Run: headless pygame with SDL's dummy video driver; simulated clock (each Clock.tick advances the game by its frame time, no real sleeping); random seed 0; keys injected as events and as key.get_pressed() state; mouse plan: one left click at the window centre at the start of phase 2, then a move to the lower-right quarter at the start of phase 3.
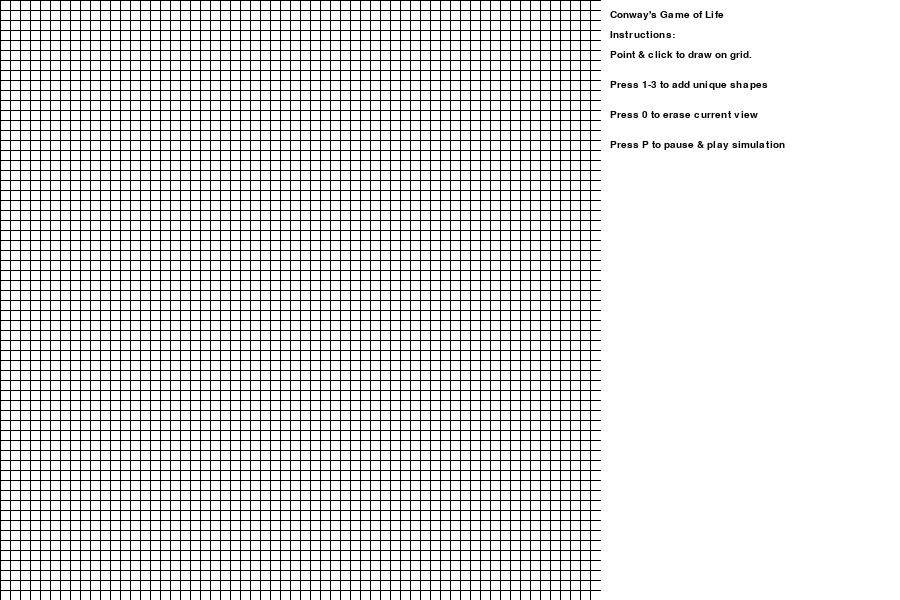
Frame 1 of 4 · flips 1–60 · no input
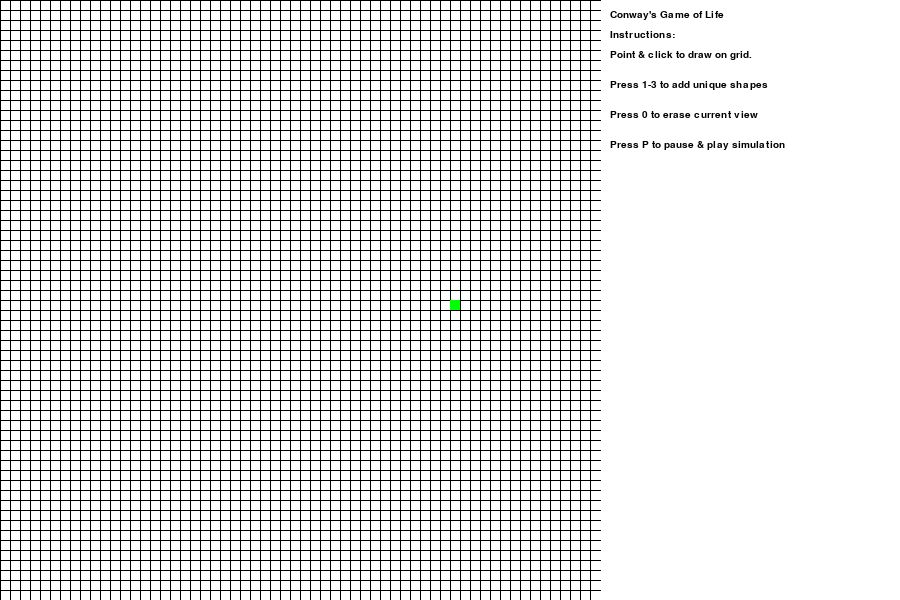
Frame 2 of 4 · flips 61–180 · clicked the window centre · tapped SPACE, RETURN · held RIGHT (→), D
Frame 3 of 4 · flips 181–300 · moved the mouse to the lower-right quarter · held DOWN (↓), S · screen unchanged from frame 2, image omitted
Frame 4 of 4 · flips 301–420 · held LEFT (←), A, UP (↑), W · screen unchanged from frame 3, image omitted

The pygame program that drew these frames:

import pygame
import pickle

def conway():

    pygame.init()
    pygame.font.init()

    x = 600
    y = 600
    ui_width = 300
    running = True
    offset = (0,0)
    step = 10
    world = pygame.display.set_mode(size = (x+ui_width,y))
    current_rules = 0
    map = dict()
    line_color = (0,0,0)
    box_color = [0,255,255]
    current_color = box_color
    box_positions = dict()
    box_colors = {0:(255,0,0), 1:(0,255,0),2:(0,0,255)}
    current_map = dict()
    pause = True
    current_num = 1
    time = False
    last_frame = 0
    period = 50
    shape_num = 1
    #initialize dictionary containing each possible position
    for i in range(0, x//step):
        for j in range(0, y//step):
            if (i,j) not in current_map:
                current_map[(i,j)] = [0, box_colors[current_num]]


    while running:

        world.fill((255,255,255))

        if time:
            if pygame.time.get_ticks()-last_frame > period:
                last_frame = pygame.time.get_ticks()
                if current_rules == 0:
                    current_map = run_conway(current_map, step, x//step, y//step)

        draw_ui(world, ui_width)
        draw_lines(world, offset, step, line_color, x, y)
        draw_squares(world, current_map, offset, step)

        pygame.display.update()
        for event in pygame.event.get():
            mouse_pos = pygame.mouse.get_pos()
            new_coord = (mouse_pos[0]//step, mouse_pos[1]//step)

            if event.type == pygame.QUIT:
                running = False
            elif event.type == pygame.MOUSEBUTTONDOWN:

                if current_map[new_coord][0] == 0:
                    current_map[new_coord] = [current_num, box_colors[current_num]]
                else:
                    current_map[new_coord] = [0, box_colors[current_num]]

            elif event.type == pygame.KEYDOWN:
                if(event.key == 99):
                    for i in range(0, x//step):
                        for j in range(0, y//step):
                            if (i,j) in current_map:
                                current_map[(i,j)] = [0, box_colors[current_num]]

                elif(event.key == 112):
                    if time == True:
                        time = False
                    else:
                        time = True
                elif (event.key == 48):
                    for i in range(0, x//step):
                        for j in range(0, y//step):
                            current_map[(i,j)] = [0, box_colors[current_num]]

                elif (event.key == 49):
                    shape_num = 0
                    add_conway_shape(shape_num, current_map, new_coord,
                    x//step, y//step)
                elif (event.key == 50):
                    shape_num = 1
                    add_conway_shape(shape_num, current_map, new_coord,
                    x//step, y//step)
                elif (event.key == 51):
                    shape_num = 2
                    add_conway_shape(shape_num, current_map, new_coord,
                    x//step, y//step)

def draw_ui(world, ui_width):

    x = 10
    y = 10

    font_type = pygame.font.SysFont('Comic Sans MS', 15)
    title = font_type.render("Conway's Game of Life", True, (0,0,0))
    world.blit(title,(world.get_width()-ui_width+x, y))


    instructions = font_type.render("Instructions:", True, (0,0,0))
    world.blit(instructions,(world.get_width()-ui_width+x, y+20))

    instructions = font_type.render("Point & click to draw on grid.", True, (0,0,0))
    world.blit(instructions,(world.get_width()-ui_width+x, y+40))

    instructions = font_type.render("Press 1-3 to add unique shapes", True, (0,0,0))
    world.blit(instructions,(world.get_width()-ui_width+x, y+70))

    instructions = font_type.render("Press 0 to erase current view", True, (0,0,0))
    world.blit(instructions,(world.get_width()-ui_width+x, y+100))

    instructions = font_type.render("Press P to pause & play simulation", True, (0,0,0))
    world.blit(instructions,(world.get_width()-ui_width+x, y+130))


    return world

def draw_lines(world, offset, step, line_color, x, y):

    height = x
    width = y

    for i in range(0, height, step):
        pygame.draw.line(world, line_color, (0, i), (width, i),1)

    for i in range(0, width, step):
        pygame.draw.line(world, line_color, (i, 0), (i,height),1)

def draw_squares(world, current_map, offset, step):

    for key in current_map:
        if current_map[key][0] != 0:
            x = key[0]
            y = key[1]
            pygame.draw.rect(world, current_map[key][1],
             (x*step, y*step, step,step))

def run_conway(current_map, step, width, height):

    new_map = dict()

    for coord in current_map:
        sum = 0

        for i in range(-1,2):
            for j in range(-1,2):
                if (i == 0 and j == 0) == False:
                    x = i+coord[0]
                    y = j+coord[1]

                    if (x >= width):
                        x = 0
                    elif(x < 0):
                        x = width-1

                    if (y >= height):
                        y = 0
                    elif(y < 0):
                        y = height-1

                    x_y = (x, y)
                    if x_y in current_map:
                        sum += current_map[x_y][0]

        if current_map[coord][0] == 0:
            if sum == 3:
                new_map[coord] = [1, current_map[coord][1]]

            else:
                new_map[coord] = [0, current_map[coord][1]]
        elif current_map[coord][0] == 1:
            if (sum == 2) or (sum == 3):
                new_map[coord] = [1, current_map[coord][1]]
            else:
                new_map[coord] = [0, current_map[coord][1]]
        else:
            new_map[coord] = current_map[coord]

    return new_map

def add_conway_shape(index, current_map, new_coord, width, height):

    if index == 0:
        glider = [(0,0), (-1,1),(1,0),(0,-1),(-1,-1)]
        for i in glider:
            x = i[0]+new_coord[0]
            y = i[1]+new_coord[1]

            if (x >= width):
                x = 0
            elif(x < 0):
                x = width-1

            if (y >= height):
                y = 0
            elif(y < 0):
                y = height-1

            current_map[(x,y)][0] = 1
    elif index == 1:

        hwss = [(0,1,0,0), (1,1,1,0), (1,0,1,1), (0,1,1,1), (0,1,1,1), (0,1,1,1), (0,1,1,0)]
        for i in range(0,len(hwss)):
            k = 0
            for j in hwss[i]:
                x = i + new_coord[0]
                y = k + new_coord[1]

                if (x >= width):
                    x = 0
                elif(x < 0):
                    x = width-1

                if (y >= height):
                    y = 0
                elif(y < 0):
                    y = height-1

                current_map[(x,y)][0] = j
                k += 1




    elif index == 2:

        mwss = [(0,1,0,0), (1,1,1,0), (1,0,1,1), (0,1,1,1), (0,1,1,1), (0,1,1,0)]
        for i in range(0,len(mwss)):
            k = 0
            for j in mwss[i]:
                x = i + new_coord[0]
                y = k + new_coord[1]

                if (x >= width):
                    x = 0
                elif(x < 0):
                    x = width-1

                if (y >= height):
                    y = 0
                elif(y < 0):
                    y = height-1

                current_map[(x,y)][0] = j
                k += 1
    elif index == 3:

        lwss = [(0,1,1,0), (0,1,1,1), (1,0,1,1), (1,1,1,0), (0,1,0,0)]
        for i in range(0,len(lwss)):
            k = 0
            for j in lwss[i]:
                x = i + new_coord[0]
                y = k + new_coord[1]

                if (x >= width):
                    x = 0
                elif(x < 0):
                    x = width-1

                if (y >= height):
                    y = 0
                elif(y < 0):
                    y = height-1

                current_map[(x,y)][0] = j
                k += 1

    return current_map


conway()
